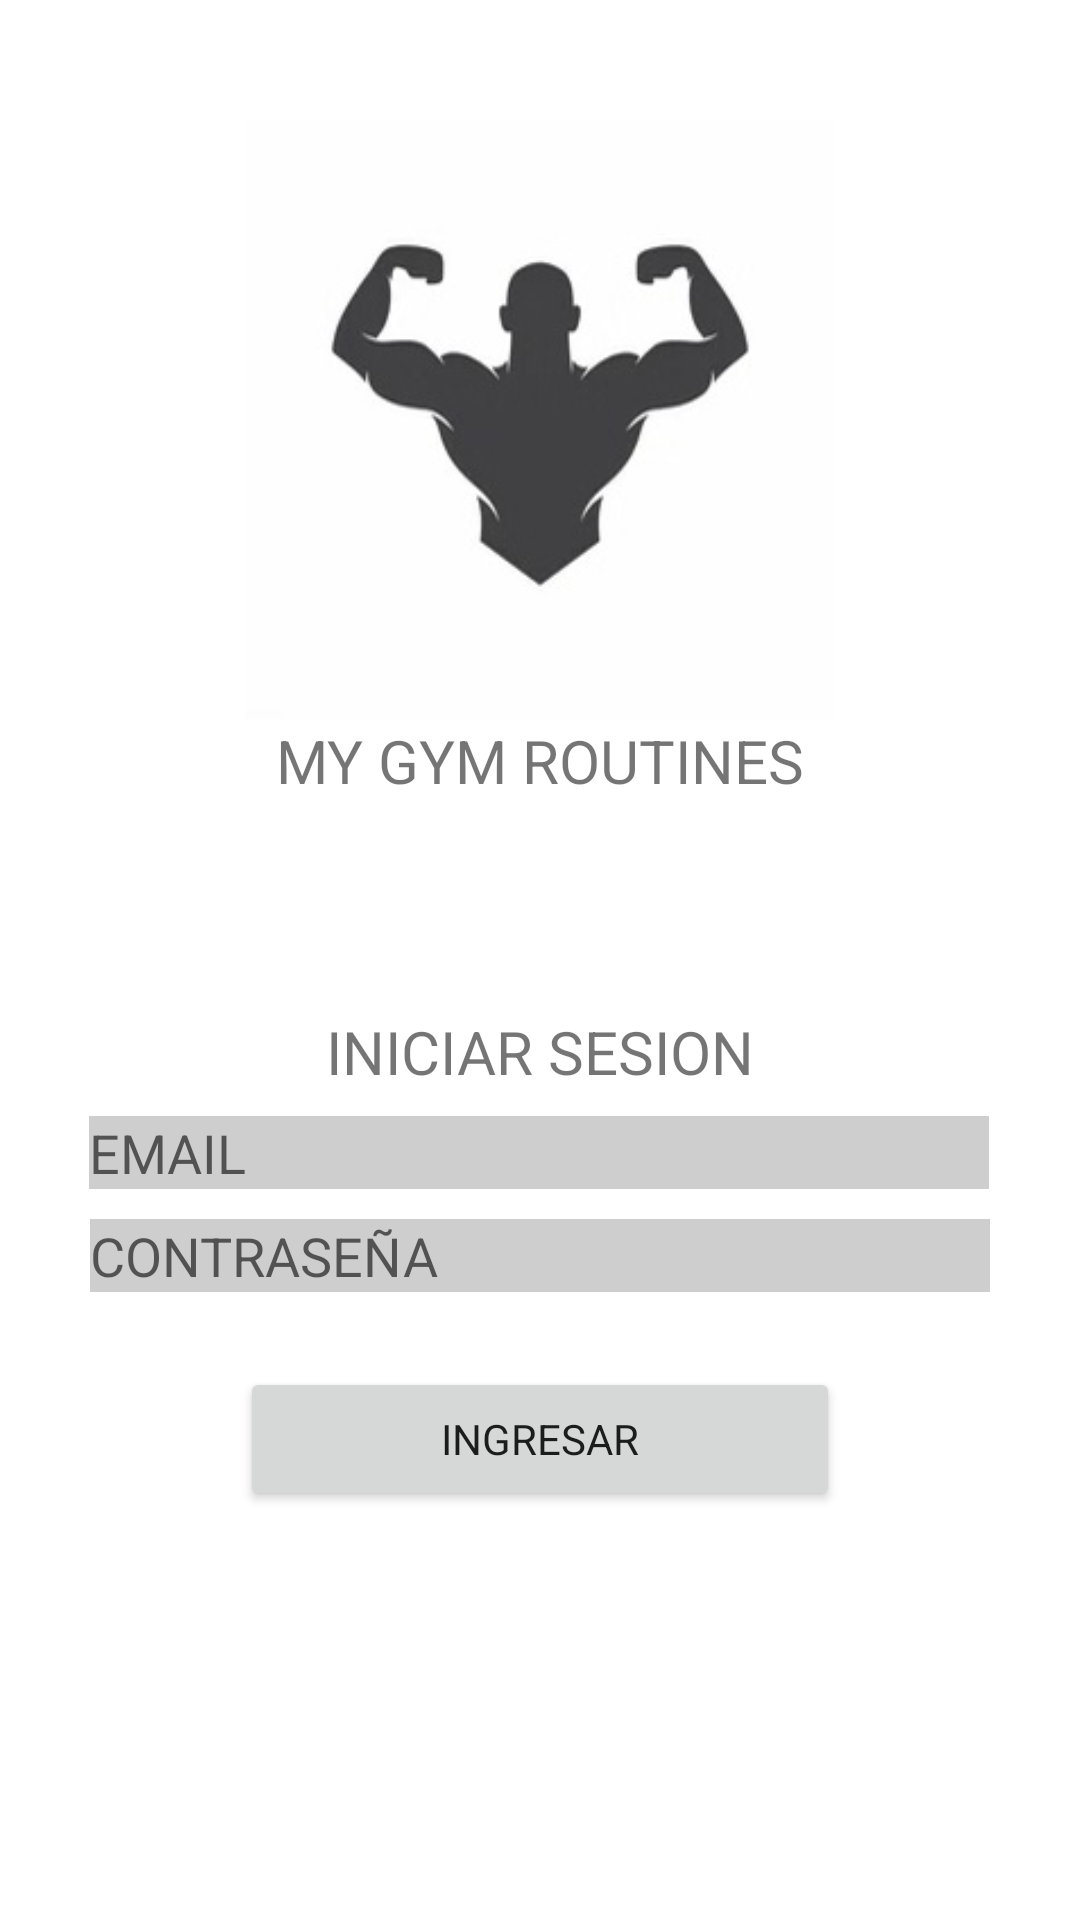

This screen was rendered from an Android layout file. Write that file and the resources it references.
<!-- AndroidManifest.xml: application theme Theme.MyGymRoutines -->
<!-- res/layout/activity_sign_in.xml -->
<?xml version="1.0" encoding="utf-8"?>
<androidx.constraintlayout.widget.ConstraintLayout xmlns:android="http://schemas.android.com/apk/res/android"
    xmlns:app="http://schemas.android.com/apk/res-auto"
    xmlns:tools="http://schemas.android.com/tools"
    android:layout_width="match_parent"
    android:layout_height="match_parent"
    tools:context=".ui.signin.SignInActivity">

    <ImageView
        android:id="@+id/imageView"
        android:layout_width="200dp"
        android:layout_height="200dp"
        android:layout_marginTop="40dp"
        android:src="@drawable/logo"
        app:layout_constraintEnd_toEndOf="parent"
        app:layout_constraintStart_toStartOf="parent"
        app:layout_constraintTop_toTopOf="parent"

         />

    <TextView
        android:id="@+id/title"
        android:layout_width="wrap_content"
        android:layout_height="wrap_content"
        android:textSize="20dp"
        android:text="MY GYM ROUTINES"
        app:layout_constraintEnd_toEndOf="parent"
        app:layout_constraintStart_toStartOf="parent"
        app:layout_constraintTop_toBottomOf="@+id/imageView" />

    <TextView
        android:id="@+id/textView2"
        android:layout_width="wrap_content"
        android:layout_height="wrap_content"
        android:textSize="20dp"
        android:layout_marginTop="70dp"
        android:text="INICIAR SESION"
        app:layout_constraintEnd_toEndOf="parent"
        app:layout_constraintStart_toStartOf="parent"
        app:layout_constraintTop_toBottomOf="@+id/title" />

    <EditText
        android:id="@+id/et_email_sign_in"
        android:layout_width="300dp"
        android:layout_height="wrap_content"
        android:layout_marginTop="8dp"
        android:ems="10"
        android:background="#CFCECE"
        android:hint="@string/user_hint_sign_in"
        android:inputType="textPersonName"
        app:layout_constraintEnd_toEndOf="parent"
        app:layout_constraintHorizontal_bias="0.497"
        app:layout_constraintStart_toStartOf="parent"
        app:layout_constraintTop_toBottomOf="@+id/textView2" />

    <EditText
        android:id="@+id/et_pass_sign_in"
        android:layout_width="300dp"
        android:layout_height="wrap_content"
        android:layout_marginTop="10dp"
        android:ems="10"
        android:background="#CFCECE"
        android:hint="@string/pass_hint_sign_in"
        android:inputType="textPassword"
        app:layout_constraintEnd_toEndOf="parent"
        app:layout_constraintStart_toStartOf="parent"
        app:layout_constraintTop_toBottomOf="@+id/et_email_sign_in" />

    <Button
        android:id="@+id/bt_sign_in"
        android:layout_width="200dp"
        android:layout_height="wrap_content"
        android:layout_marginTop="25dp"
        android:text="@string/bt_sign_in"
        style="@style/CardView.Dark"
        app:layout_constraintEnd_toEndOf="parent"
        app:layout_constraintStart_toStartOf="parent"
        app:layout_constraintTop_toBottomOf="@+id/et_pass_sign_in" />
</androidx.constraintlayout.widget.ConstraintLayout>
<!-- resources referenced by this layout -->
<resources>
  <!-- drawable logo: jpg bitmap (drawable, 14155 bytes) -->
  <string name="bt_sign_in">INGRESAR</string>
  <string name="pass_hint_sign_in">CONTRASEÑA</string>
  <string name="user_hint_sign_in">EMAIL</string>
  <style name="Theme.MyGymRoutines" parent="Theme.MaterialComponents.DayNight.DarkActionBar">
          
          <item name="colorPrimary">@color/purple_500</item>
          <item name="colorPrimaryVariant">@color/purple_700</item>
          <item name="colorOnPrimary">@color/white</item>
          
          <item name="colorSecondary">@color/teal_200</item>
          <item name="colorSecondaryVariant">@color/teal_700</item>
          <item name="colorOnSecondary">@color/black</item>
          
          <item name="android:statusBarColor" tools:targetApi="l">?attr/colorPrimaryVariant</item>
          
      </style>
  <!-- not gathered from this repository: default colours our renderer supplied (Android Studio template values) -->
  <color name="purple_500">#FF6200EE</color>
  <color name="purple_700">#FF3700B3</color>
  <color name="teal_200">#FF03DAC5</color>
  <color name="teal_700">#FF018786</color>
  <color name="black">#FF000000</color>
  <color name="white">#FFFFFFFF</color>
</resources>
